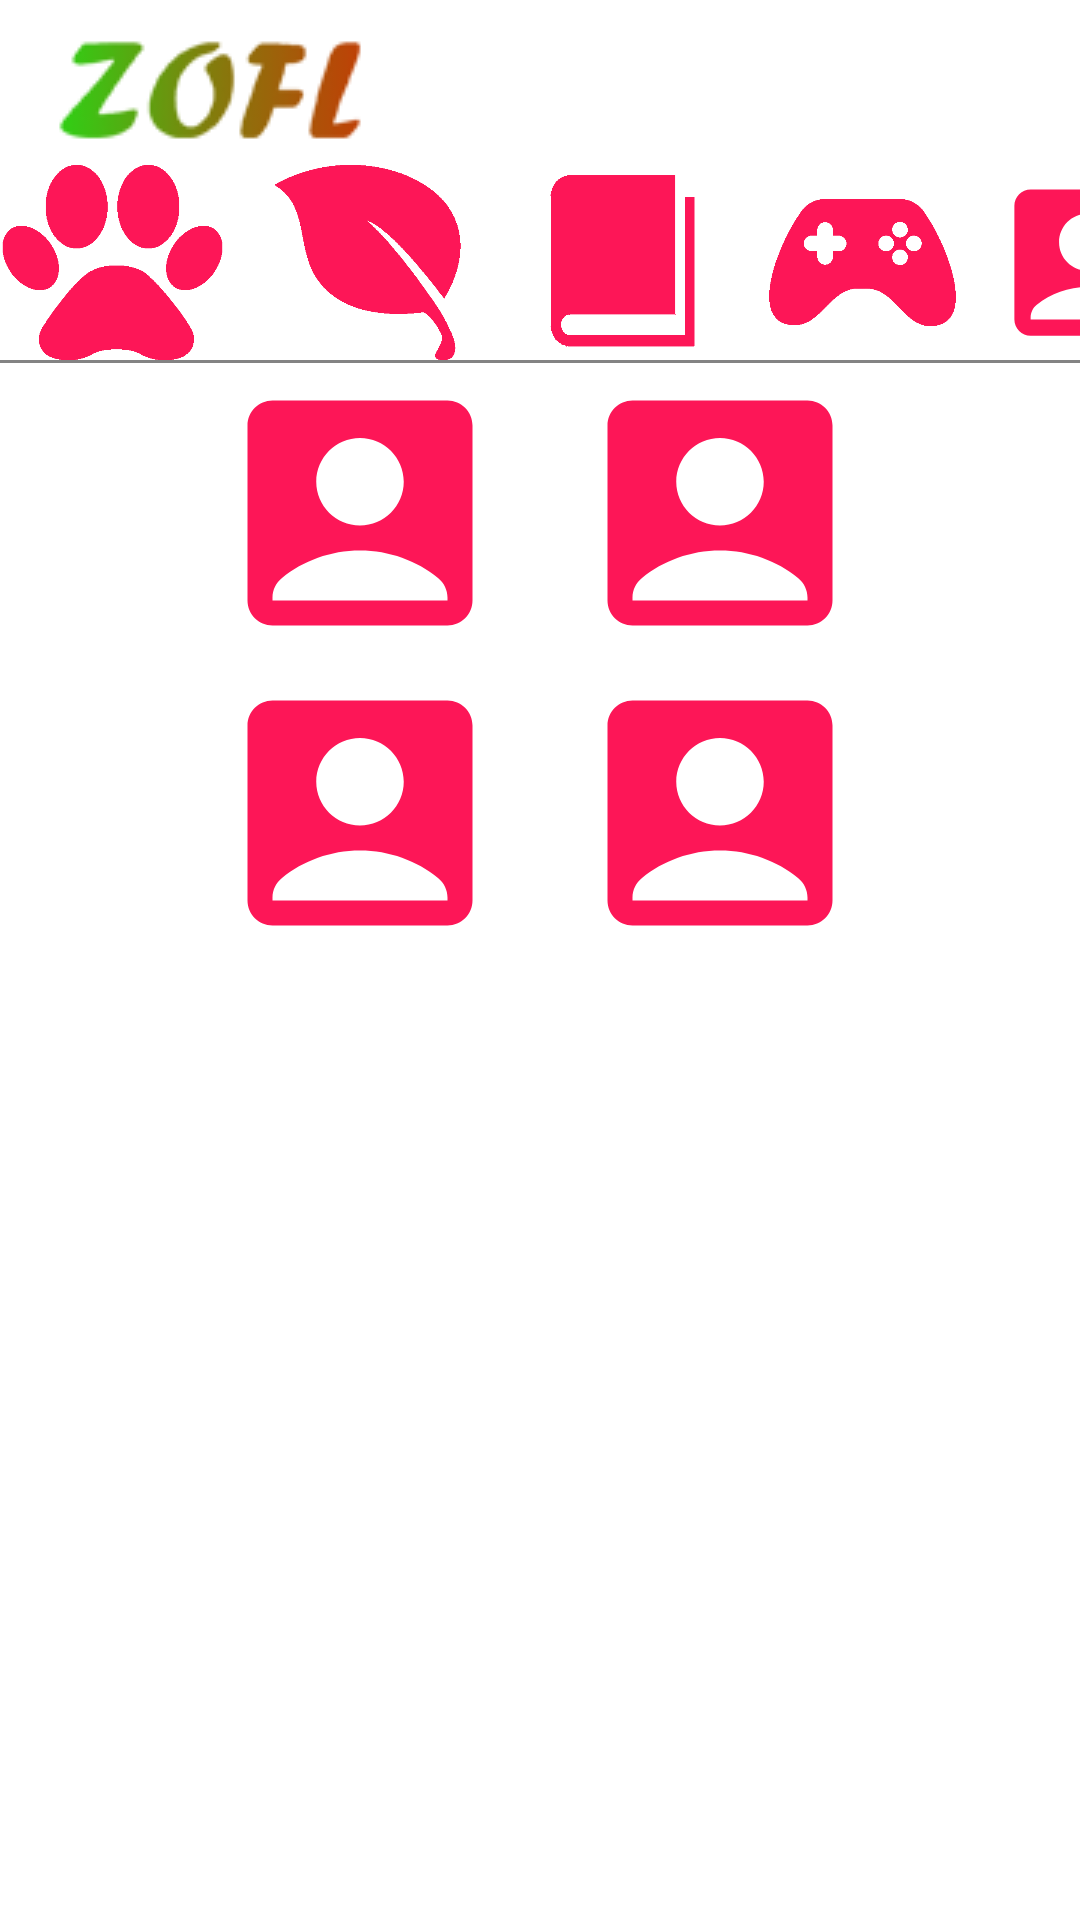

This screen was rendered from an Android layout file. Write that file and the resources it references.
<!-- AndroidManifest.xml: application theme Theme.ZOFL -->
<!-- res/layout/activity_game.xml -->
<?xml version="1.0" encoding="utf-8"?>
<LinearLayout xmlns:android="http://schemas.android.com/apk/res/android"
    xmlns:app="http://schemas.android.com/apk/res-auto"
    xmlns:tools="http://schemas.android.com/tools"
    android:layout_width="match_parent"
    android:layout_height="match_parent"
    tools:context=".login"
    android:orientation="vertical"
    android:background="@color/white">
    <ImageView
        android:id="@+id/logo"
        android:layout_height="wrap_content"
        android:layout_width="wrap_content"
        android:src = "@drawable/logo"
        android:layout_marginLeft="15dp"
        android:layout_marginTop="5dp"
        />
    <LinearLayout
        android:id="@+id/linear1"
        android:layout_width="match_parent"
        android:layout_height="65dp"
        android:orientation="horizontal"
        android:background="@color/white">
        <ImageButton
            android:id="@+id/animal_button1"
            android:layout_width="75dp"
            android:layout_height="match_parent"
            android:background="@drawable/pawprintred"/>
        <ImageButton
            android:id="@+id/plant_button1"
            android:layout_marginLeft="10dp"
            android:layout_width="75dp"
            android:layout_height="match_parent"
            android:background="@drawable/leafred"
            />
        <ImageButton
            android:id="@+id/book_button1"
            android:layout_marginLeft="10dp"
            android:layout_width="75dp"
            android:layout_height="match_parent"
            android:background="@drawable/bookred"
            />
        <ImageButton
            android:id="@+id/game_button1"
            android:layout_marginLeft="10dp"
            android:layout_width="65dp"
            android:layout_height="match_parent"
            android:background="@drawable/gamered"
            />
        <ImageButton
            android:id="@+id/profile_button1"
            android:layout_marginLeft="10dp"
            android:layout_width="65dp"
            android:layout_height="match_parent"
            android:background="@drawable/profilered"
            />
    </LinearLayout>
    <LinearLayout
        android:layout_width="match_parent"
        android:layout_height="1dp"
        android:background="@color/gray"
        android:orientation="horizontal"/>

    <LinearLayout
        android:id="@+id/linear2"
        android:layout_width="match_parent"
        android:layout_height="wrap_content"
        android:orientation="vertical"
        android:background="@color/white">

        <ScrollView
            android:id="@+id/scroll1"
            android:layout_width="match_parent"
            android:layout_height="match_parent">
            <LinearLayout
                android:id="@+id/linearsc"
                android:layout_width="match_parent"
                android:layout_height="wrap_content"
                android:orientation="vertical">

                <RelativeLayout
                    android:id="@+id/relativesc"
                    android:layout_width="match_parent"
                    android:layout_height="wrap_content">

                    <ImageButton
                        android:id="@+id/game_1"
                        android:layout_width="100dp"
                        android:layout_height="100dp"
                        android:layout_marginBottom="10dp"
                        android:layout_marginStart="70dp"
                        android:background="@drawable/profilered" />

                    <ImageButton
                        android:id="@+id/game_2"
                        android:layout_width="100dp"
                        android:layout_height="100dp"
                        android:layout_marginTop="100dp"
                        android:layout_marginStart="70dp"
                        android:background="@drawable/profilered" />
                    <ImageButton
                        android:id="@+id/game_3"
                        android:layout_width="100dp"
                        android:layout_height="100dp"
                        android:layout_alignParentEnd="true"
                        android:layout_marginTop="100dp"
                        android:layout_marginEnd="70dp"
                        android:layout_marginBottom="10dp"
                        android:background="@drawable/profilered" />

                    <ImageButton
                        android:id="@+id/game_4"
                        android:layout_width="100dp"
                        android:layout_height="100dp"
                        android:layout_alignParentEnd="true"
                        android:layout_marginEnd="70dp"
                        android:background="@drawable/profilered" />
                </RelativeLayout>
            </LinearLayout>
        </ScrollView>
    </LinearLayout>


</LinearLayout>
<!-- resources referenced by this layout -->
<resources>
  <color name="gray">#838383</color>
  <color name="white">#FFFFFFFF</color>
  <!-- drawable bookred: png bitmap (drawable, 6178 bytes) -->
  <!-- drawable gamered: png bitmap (drawable, 12482 bytes) -->
  <!-- drawable leafred: png bitmap (drawable, 6383 bytes) -->
  <!-- drawable logo: png bitmap (drawable, 7874 bytes) -->
  <!-- drawable pawprintred: png bitmap (drawable, 7474 bytes) -->
  <!-- drawable profilered (drawable) -->
  <vector android:height="400dp" android:tint="#FD1657"
      android:viewportHeight="24" android:viewportWidth="24"
      android:width="400dp" xmlns:android="http://schemas.android.com/apk/res/android">
      <path android:fillColor="@android:color/white" android:pathData="M19,3H5C3.9,3 3,3.9 3,5v14c0,1.1 0.9,2 2,2h14c1.1,0 2,-0.9 2,-2V5C21,3.9 20.1,3 19,3zM12,6c1.93,0 3.5,1.57 3.5,3.5c0,1.93 -1.57,3.5 -3.5,3.5s-3.5,-1.57 -3.5,-3.5C8.5,7.57 10.07,6 12,6zM19,19H5v-0.23c0,-0.62 0.28,-1.2 0.76,-1.58C7.47,15.82 9.64,15 12,15s4.53,0.82 6.24,2.19c0.48,0.38 0.76,0.97 0.76,1.58V19z"/>
  </vector>
  <style name="Theme.ZOFL" parent="Base.Theme.ZOFL" />
  <style name="Base.Theme.ZOFL" parent="Theme.Material3.DayNight.NoActionBar">
          
          
      </style>
</resources>
